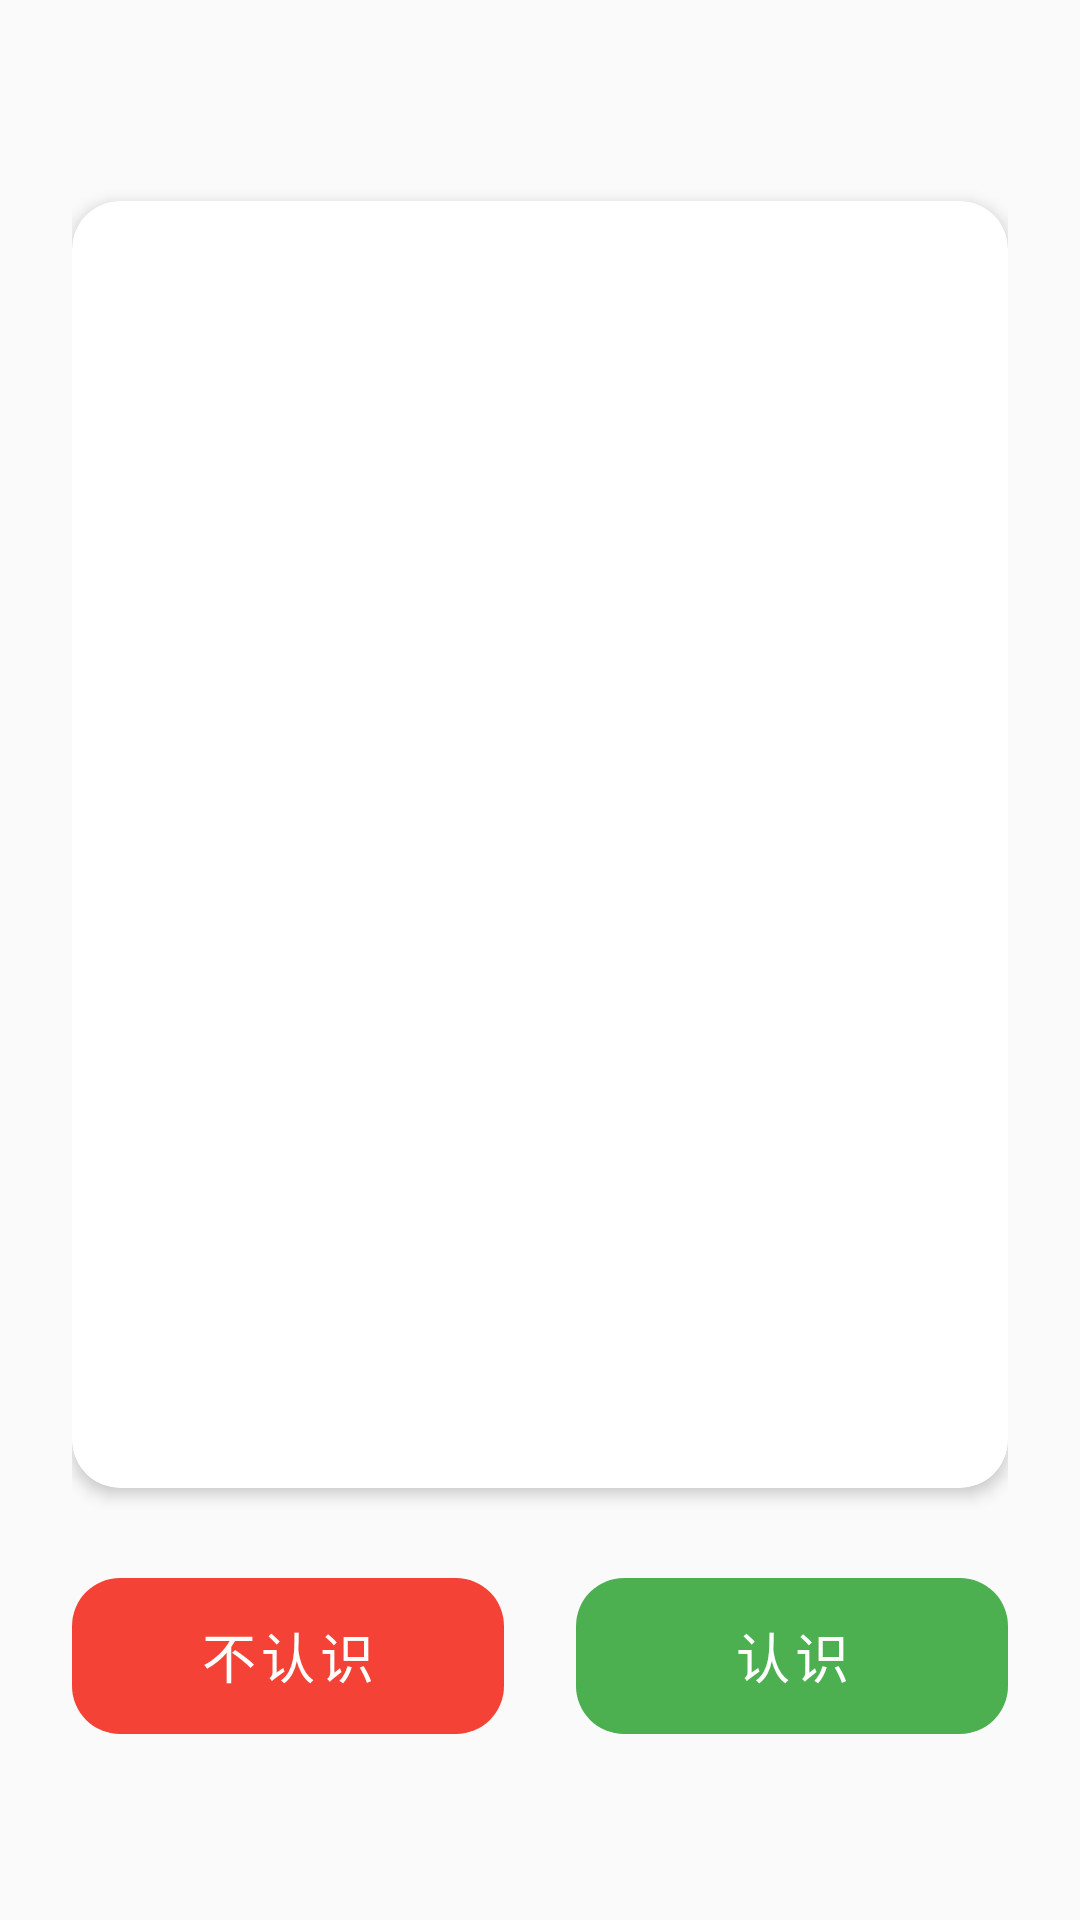

This screen was rendered from an Android layout file. Write that file and the resources it references.
<!-- AndroidManifest.xml: application theme Theme.WordMaster -->
<!-- res/layout/activity_learn.xml -->
<?xml version="1.0" encoding="utf-8"?>
<androidx.constraintlayout.widget.ConstraintLayout
    xmlns:android="http://schemas.android.com/apk/res/android"
    xmlns:app="http://schemas.android.com/apk/res-auto"
    android:layout_width="match_parent"
    android:layout_height="match_parent"
    android:background="@color/background"
    android:padding="24dp">

    
    <TextView
        android:id="@+id/tv_progress"
        android:layout_width="wrap_content"
        android:layout_height="wrap_content"
        android:textColor="@color/text_secondary"
        android:textSize="14sp"
        app:layout_constraintEnd_toEndOf="parent"
        app:layout_constraintTop_toTopOf="parent" />

    
    <androidx.cardview.widget.CardView
        android:id="@+id/card_word"
        android:layout_width="0dp"
        android:layout_height="0dp"
        android:layout_marginTop="24dp"
        android:layout_marginBottom="24dp"
        app:cardCornerRadius="16dp"
        app:cardElevation="3dp"
        app:layout_constraintBottom_toTopOf="@id/ll_answer_area"
        app:layout_constraintEnd_toEndOf="parent"
        app:layout_constraintStart_toStartOf="parent"
        app:layout_constraintTop_toBottomOf="@id/tv_progress">

        <LinearLayout
            android:layout_width="match_parent"
            android:layout_height="match_parent"
            android:gravity="center"
            android:orientation="vertical"
            android:padding="32dp">

            <TextView
                android:id="@+id/tv_word"
                android:layout_width="wrap_content"
                android:layout_height="wrap_content"
                android:textColor="@color/text_primary"
                android:textSize="36sp"
                android:textStyle="bold" />

            <View
                android:id="@+id/divider"
                android:layout_width="60dp"
                android:layout_height="2dp"
                android:layout_marginTop="20dp"
                android:layout_marginBottom="20dp"
                android:background="@color/divider"
                android:visibility="gone" />

            <TextView
                android:id="@+id/tv_meaning"
                android:layout_width="wrap_content"
                android:layout_height="wrap_content"
                android:textColor="@color/text_secondary"
                android:textSize="22sp"
                android:visibility="gone" />
        </LinearLayout>
    </androidx.cardview.widget.CardView>

    
    <LinearLayout
        android:id="@+id/ll_answer_area"
        android:layout_width="0dp"
        android:layout_height="wrap_content"
        android:layout_marginBottom="32dp"
        android:orientation="vertical"
        app:layout_constraintBottom_toBottomOf="parent"
        app:layout_constraintEnd_toEndOf="parent"
        app:layout_constraintStart_toStartOf="parent">

        <LinearLayout
            android:id="@+id/ll_buttons"
            android:layout_width="match_parent"
            android:layout_height="wrap_content"
            android:orientation="horizontal">

            <com.google.android.material.button.MaterialButton
                android:id="@+id/btn_unknown"
                android:layout_width="0dp"
                android:layout_height="64dp"
                android:layout_marginEnd="12dp"
                android:layout_weight="1"
                android:text="@string/btn_unknown"
                android:textSize="18sp"
                app:backgroundTint="@color/btn_unknown"
                app:cornerRadius="16dp"
                style="@style/Widget.MaterialComponents.Button.UnelevatedButton" />

            <com.google.android.material.button.MaterialButton
                android:id="@+id/btn_known"
                android:layout_width="0dp"
                android:layout_height="64dp"
                android:layout_marginStart="12dp"
                android:layout_weight="1"
                android:text="@string/btn_known"
                android:textSize="18sp"
                app:backgroundTint="@color/btn_known"
                app:cornerRadius="16dp"
                style="@style/Widget.MaterialComponents.Button.UnelevatedButton" />
        </LinearLayout>

        <com.google.android.material.button.MaterialButton
            android:id="@+id/btn_next"
            android:layout_width="match_parent"
            android:layout_height="64dp"
            android:text="@string/btn_next"
            android:textSize="18sp"
            android:visibility="gone"
            app:backgroundTint="@color/primary"
            app:cornerRadius="16dp"
            style="@style/Widget.MaterialComponents.Button.UnelevatedButton" />
    </LinearLayout>

    
    <LinearLayout
        android:id="@+id/ll_complete"
        android:layout_width="wrap_content"
        android:layout_height="wrap_content"
        android:gravity="center"
        android:orientation="vertical"
        android:visibility="gone"
        app:layout_constraintBottom_toBottomOf="parent"
        app:layout_constraintEnd_toEndOf="parent"
        app:layout_constraintStart_toStartOf="parent"
        app:layout_constraintTop_toTopOf="parent">

        <TextView
            android:layout_width="wrap_content"
            android:layout_height="wrap_content"
            android:text="🎉"
            android:textSize="48sp" />

        <TextView
            android:layout_width="wrap_content"
            android:layout_height="wrap_content"
            android:layout_marginTop="16dp"
            android:text="@string/learn_complete"
            android:textColor="@color/text_primary"
            android:textSize="20sp"
            android:textStyle="bold" />
    </LinearLayout>

</androidx.constraintlayout.widget.ConstraintLayout>
<!-- resources referenced by this layout -->
<resources>
  <color name="background">#FAFAFA</color>
  <color name="btn_known">#4CAF50</color>
  <color name="btn_unknown">#F44336</color>
  <color name="divider">#E0E0E0</color>
  <color name="primary">#1565C0</color>
  <color name="text_primary">#212121</color>
  <color name="text_secondary">#757575</color>
  <string name="btn_known">认识</string>
  <string name="btn_next">下一个</string>
  <string name="btn_unknown">不认识</string>
  <string name="learn_complete">本轮背词完成</string>
  <style name="Theme.WordMaster" parent="Theme.MaterialComponents.Light.NoActionBar">
          <item name="colorPrimary">@color/primary</item>
          <item name="colorPrimaryDark">@color/primary_dark</item>
          <item name="colorAccent">@color/accent</item>
          <item name="android:windowBackground">@color/background</item>
      </style>
  <color name="primary_dark">#0D47A1</color>
  <color name="accent">#FF6F00</color>
</resources>
